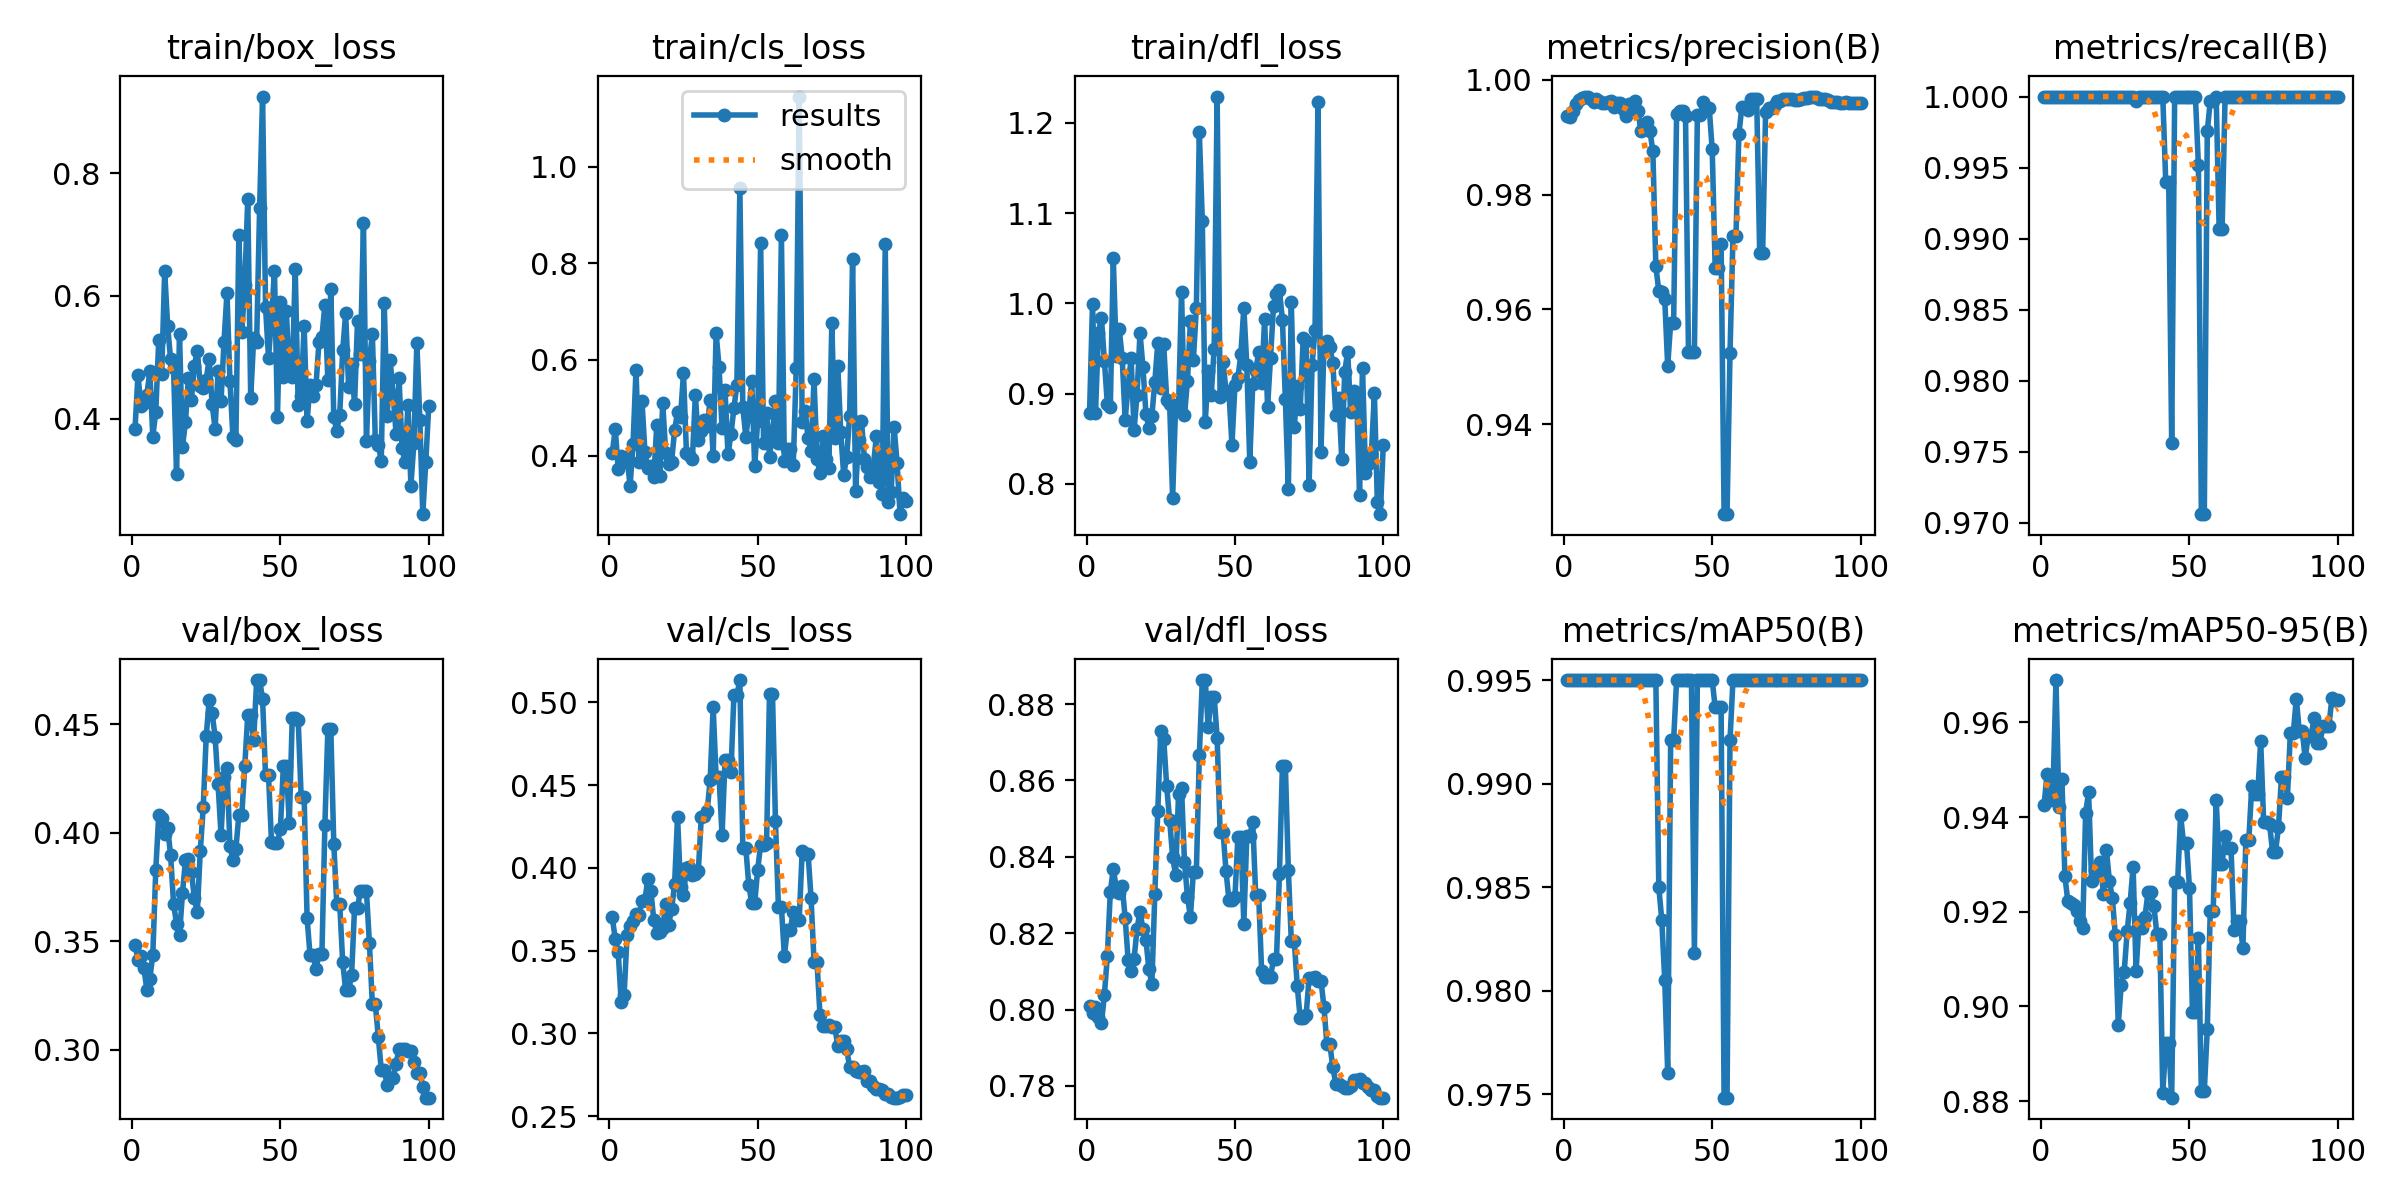

Values plotted in this chart, from the file beside it:
epoch, time, train/box_loss, train/cls_loss, train/dfl_loss, metrics/precision(B), metrics/recall(B), metrics/mAP50(B), metrics/mAP50-95(B), val/box_loss, val/cls_loss, val/dfl_loss, lr/pg0, lr/pg1, lr/pg2
1, 5.712, 0.3836, 0.4063, 0.8789, 0.9936, 1, 0.995, 0.9426, 0.3482, 0.3701, 0.8009, 1.667e-05, 1.667e-05, 1.667e-05
2, 10.87, 0.4714, 0.4553, 0.9997, 0.9935, 1, 0.995, 0.9492, 0.3415, 0.3571, 0.7991, 4.95149e-05, 4.95149e-05, 4.95149e-05
3, 15.56, 0.4203, 0.3728, 0.8787, 0.9946, 1, 0.995, 0.9437, 0.3431, 0.349, 0.8006, 8.16997e-05, 8.16997e-05, 8.16997e-05
4, 20.25, 0.4258, 0.3989, 0.967, 0.9958, 1, 0.995, 0.9458, 0.3377, 0.3189, 0.7982, 0.0001132, 0.0001132, 0.0001132
5, 24.94, 0.4395, 0.3869, 0.9842, 0.9964, 1, 0.995, 0.969, 0.3275, 0.3234, 0.7964, 0.0001441, 0.0001441, 0.0001441
6, 29.57, 0.4774, 0.3969, 0.936, 0.9968, 1, 0.995, 0.9421, 0.3327, 0.3596, 0.8038, 0.0001743, 0.0001743, 0.0001743
7, 34.21, 0.3712, 0.3368, 0.8884, 0.9971, 1, 0.995, 0.948, 0.3436, 0.3648, 0.814, 0.0002038, 0.0002038, 0.0002038
8, 38.81, 0.4109, 0.4241, 0.8853, 0.9969, 1, 0.995, 0.9276, 0.3828, 0.368, 0.8309, 0.0002327, 0.0002327, 0.0002327
9, 43.42, 0.5282, 0.579, 1.05, 0.9967, 1, 0.995, 0.9222, 0.4083, 0.3724, 0.8368, 0.0002609, 0.0002609, 0.0002609
10, 48.05, 0.4731, 0.3878, 0.9421, 0.9962, 1, 0.995, 0.9219, 0.4068, 0.3713, 0.832, 0.0002885, 0.0002885, 0.0002885
11, 52.65, 0.6404, 0.5148, 0.9717, 0.9967, 1, 0.995, 0.9215, 0.3995, 0.3797, 0.8306, 0.0003154, 0.0003154, 0.0003154
12, 57.23, 0.5514, 0.4088, 0.9396, 0.9963, 1, 0.995, 0.9202, 0.4023, 0.3807, 0.8325, 0.0003417, 0.0003417, 0.0003417
13, 61.8, 0.4966, 0.3742, 0.871, 0.9959, 1, 0.995, 0.9181, 0.3896, 0.3933, 0.824, 0.0003672, 0.0003672, 0.0003672
14, 66.48, 0.4821, 0.3789, 0.9079, 0.9959, 1, 0.995, 0.9165, 0.3672, 0.3861, 0.813, 0.0003922, 0.0003922, 0.0003922
15, 71.1, 0.3097, 0.3559, 0.9392, 0.9962, 1, 0.995, 0.941, 0.3579, 0.3684, 0.81, 0.0004164, 0.0004164, 0.0004164
16, 75.7, 0.5381, 0.4641, 0.8593, 0.9963, 1, 0.995, 0.9453, 0.353, 0.3607, 0.8133, 0.00044, 0.00044, 0.00044
17, 80.3, 0.3546, 0.3578, 0.8986, 0.9952, 1, 0.995, 0.9265, 0.3721, 0.3609, 0.8211, 0.000463, 0.000463, 0.000463
18, 84.92, 0.3945, 0.5093, 0.9673, 0.9959, 1, 0.995, 0.9289, 0.3872, 0.3638, 0.8256, 0.0004853, 0.0004853, 0.0004853
19, 89.57, 0.4665, 0.4065, 0.9292, 0.996, 1, 0.995, 0.928, 0.3881, 0.3782, 0.821, 0.0005069, 0.0005069, 0.0005069
20, 94.14, 0.4307, 0.3836, 0.8779, 0.9949, 1, 0.995, 0.9305, 0.3818, 0.3657, 0.8183, 0.0005278, 0.0005278, 0.0005278
21, 98.79, 0.4864, 0.388, 0.8618, 0.9937, 1, 0.995, 0.9238, 0.37, 0.375, 0.8106, 0.0005481, 0.0005481, 0.0005481
22, 103.4, 0.511, 0.4526, 0.8754, 0.9957, 1, 0.995, 0.933, 0.3633, 0.39, 0.8067, 0.0005678, 0.0005678, 0.0005678
23, 108.1, 0.4539, 0.4918, 0.9129, 0.9946, 1, 0.995, 0.9266, 0.3916, 0.431, 0.8303, 0.0005868, 0.0005868, 0.0005868
24, 112.7, 0.4507, 0.4808, 0.9561, 0.9964, 1, 0.995, 0.9228, 0.4118, 0.3882, 0.852, 0.0006051, 0.0006051, 0.0006051
25, 117.3, 0.4635, 0.5712, 0.9065, 0.9946, 1, 0.995, 0.9152, 0.4445, 0.3835, 0.8729, 0.0006228, 0.0006228, 0.0006228
26, 122.3, 0.4978, 0.405, 0.9544, 0.991, 1, 0.995, 0.8962, 0.4611, 0.3999, 0.8709, 0.0006398, 0.0006398, 0.0006398
27, 127.7, 0.4235, 0.4026, 0.8931, 0.9921, 1, 0.995, 0.9046, 0.4551, 0.4006, 0.8584, 0.0006561, 0.0006561, 0.0006561
28, 132.7, 0.3838, 0.3935, 0.888, 0.9926, 1, 0.995, 0.9074, 0.4443, 0.3954, 0.8496, 0.0006718, 0.0006718, 0.0006718
29, 137.5, 0.4783, 0.5264, 0.7844, 0.9911, 1, 0.995, 0.9159, 0.4223, 0.3964, 0.84, 0.0006868, 0.0006868, 0.0006868
30, 142.2, 0.4293, 0.4325, 0.8868, 0.9875, 1, 0.995, 0.9219, 0.3989, 0.3978, 0.8352, 0.0007012, 0.0007012, 0.0007012
31, 146.8, 0.5255, 0.4517, 0.8851, 0.9675, 1, 0.995, 0.9296, 0.4257, 0.4308, 0.8565, 0.0007149, 0.0007149, 0.0007149
32, 151.5, 0.6055, 0.474, 1.013, 0.9632, 0.9997, 0.985, 0.9074, 0.4301, 0.4316, 0.8579, 0.0007279, 0.0007279, 0.0007279
33, 156.2, 0.4609, 0.4622, 0.8763, 0.963, 1, 0.9834, 0.9179, 0.3939, 0.4346, 0.8386, 0.0007403, 0.0007403, 0.0007403
34, 161, 0.3711, 0.5166, 0.9139, 0.9618, 1, 0.9805, 0.9166, 0.3873, 0.4534, 0.8296, 0.000752, 0.000752, 0.000752
35, 165.7, 0.3649, 0.4002, 0.9807, 0.9502, 1, 0.976, 0.9189, 0.3926, 0.4974, 0.8243, 0.0007631, 0.0007631, 0.0007631
36, 170.4, 0.699, 0.6547, 0.9376, 0.9577, 1, 0.9921, 0.9241, 0.4082, 0.4547, 0.8361, 0.0007735, 0.0007735, 0.0007735
37, 175, 0.5419, 0.5836, 0.9951, 0.9577, 1, 0.9921, 0.9241, 0.4082, 0.4547, 0.8361, 0.0007832, 0.0007832, 0.0007832
38, 179.8, 0.6173, 0.4567, 1.189, 0.9941, 1, 0.995, 0.9212, 0.4309, 0.4197, 0.8666, 0.0007923, 0.0007923, 0.0007923
39, 184.9, 0.7582, 0.5369, 1.092, 0.9947, 1, 0.995, 0.9153, 0.4543, 0.4652, 0.8863, 0.0008007, 0.0008007, 0.0008007
40, 189.6, 0.4338, 0.4028, 0.8688, 0.9947, 1, 0.995, 0.9153, 0.4543, 0.4652, 0.8863, 0.0008085, 0.0008085, 0.0008085
41, 194.3, 0.5319, 0.4448, 0.9255, 0.9938, 1, 0.995, 0.8816, 0.4427, 0.458, 0.8739, 0.0008156, 0.0008156, 0.0008156
42, 199.1, 0.5255, 0.4989, 0.8979, 0.9526, 0.994, 0.995, 0.8922, 0.4705, 0.5043, 0.882, 0.000822, 0.000822, 0.000822
43, 203.7, 0.7431, 0.5475, 0.9498, 0.9526, 0.994, 0.995, 0.8922, 0.4705, 0.5043, 0.882, 0.0008278, 0.0008278, 0.0008278
44, 208.4, 0.9245, 0.9566, 1.229, 0.9526, 0.9756, 0.9818, 0.8807, 0.4617, 0.5135, 0.8712, 0.0008329, 0.0008329, 0.0008329
45, 213, 0.5817, 0.5014, 0.8964, 0.9938, 1, 0.995, 0.9262, 0.4265, 0.4121, 0.8466, 0.0008374, 0.0008374, 0.0008374
46, 218.1, 0.4993, 0.4393, 0.9353, 0.9938, 1, 0.995, 0.9262, 0.4265, 0.4121, 0.8466, 0.0008412, 0.0008412, 0.0008412
47, 223.4, 0.563, 0.4881, 0.9028, 0.9962, 1, 0.995, 0.9405, 0.3958, 0.3899, 0.8362, 0.0008443, 0.0008443, 0.0008443
48, 228.6, 0.641, 0.5564, 0.9, 0.995, 1, 0.995, 0.9345, 0.3954, 0.3787, 0.8286, 0.0008468, 0.0008468, 0.0008468
49, 233.3, 0.4036, 0.3777, 0.8433, 0.995, 1, 0.995, 0.9345, 0.3954, 0.3787, 0.8286, 0.0008486, 0.0008486, 0.0008486
50, 238, 0.5899, 0.4725, 0.9094, 0.9879, 1, 0.995, 0.9251, 0.4017, 0.3987, 0.8294, 0.0008498, 0.0008498, 0.0008498
51, 242.9, 0.4675, 0.8411, 0.9172, 0.9672, 1, 0.9937, 0.8988, 0.4307, 0.414, 0.8452, 0.0008418, 0.0008418, 0.0008418
52, 248, 0.5753, 0.4263, 0.9439, 0.9672, 1, 0.9937, 0.8988, 0.4307, 0.414, 0.8452, 0.0008253, 0.0008253, 0.0008253
53, 252.9, 0.4771, 0.4896, 0.9952, 0.9715, 0.9952, 0.9937, 0.9146, 0.4045, 0.4148, 0.8225, 0.0008088, 0.0008088, 0.0008088
54, 257.6, 0.4676, 0.3984, 0.9312, 0.9244, 0.9706, 0.9748, 0.8822, 0.453, 0.5051, 0.8455, 0.0007923, 0.0007923, 0.0007923
55, 262.4, 0.6444, 0.4511, 0.8243, 0.9244, 0.9706, 0.9748, 0.8822, 0.453, 0.5051, 0.8455, 0.0007758, 0.0007758, 0.0007758
56, 267.4, 0.4228, 0.513, 0.9106, 0.9525, 0.9976, 0.9921, 0.8952, 0.4521, 0.4281, 0.8492, 0.0007593, 0.0007593, 0.0007593
57, 272.1, 0.4374, 0.4257, 0.9254, 0.9727, 0.9997, 0.995, 0.9202, 0.4167, 0.3765, 0.8299, 0.0007428, 0.0007428, 0.0007428
58, 276.7, 0.5516, 0.8578, 0.9458, 0.9727, 0.9997, 0.995, 0.9202, 0.4167, 0.3765, 0.8299, 0.0007263, 0.0007263, 0.0007263
59, 281.4, 0.3962, 0.3893, 0.9112, 0.9906, 1, 0.995, 0.9437, 0.3607, 0.3468, 0.8101, 0.0007098, 0.0007098, 0.0007098
60, 286, 0.4558, 0.4148, 0.9829, 0.9953, 0.9907, 0.995, 0.9301, 0.3434, 0.3625, 0.8085, 0.0006933, 0.0006933, 0.0006933
... 40 more rows
